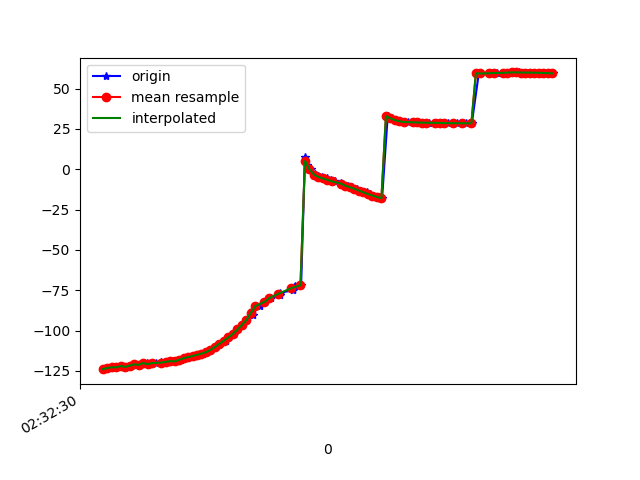

Source data for this figure (header and first rows):
1617849150316, 544793878610671, -123.9191, 20.946632, 84.560165
1617849150328, 544793897841441, -123.2, 21.29, 83.7
1617849150347, 544793917072211, -122.7, 21.56, 82.88
1617849150364, 544793936302981, -122.8, 22.35, 82.02
1617849150382, 544793955533751, -122, 22.58, 81.2
1617849150400, 544793974764521, -122.5, 23.26, 80.91
1617849150421, 544793993995291, -121.8, 23.66, 79.75
1617849150440, 544794013226061, -120.9, 23.9, 78.81
1617849150464, 544794032456831, -121.6, 24.94, 78.35
1617849150478, 544794051687601, -120.9, 25.32, 77.19
1617849150497, 544794070918371, -120.1, 25.58, 76.36
1617849150516, 544794090149141, -120.8, 26.66, 75.76
1617849150539, 544794109379911, -120.1, 27.07, 74.68
1617849150561, 544794128610681, -119.4, 27.29, 73.97
1617849150574, 544794147841451, -120.3, 28.24, 73.84
1617849150592, 544794167072221, -119.4, 28.47, 72.72
1617849150612, 544794186302991, -118.9, 28.73, 72.27
1617849150630, 544794205533761, -119.1, 29.66, 71.32
1617849150651, 544794224764531, -118.1, 29.83, 69.77
1617849150670, 544794243995301, -117.2, 30.01, 68.54
1617849150688, 544794263226071, -116.5, 30.33, 67.46
1617849150706, 544794282456841, -115.8, 30.63, 66.4
1617849150724, 544794301687611, -115, 30.93, 65.33
1617849150746, 544794320918381, -114.3, 31.27, 64.29
1617849150765, 544794340149151, -113.4, 31.62, 63.14
1617849150781, 544794359379921, -111.9, 31.8, 61.59
1617849150800, 544794378610691, -110.1, 31.82, 59.46
1617849150820, 544794397841461, -108.1, 31.89, 56.76
1617849150849, 544794417072231, -106.1, 32.25, 53.52
1617849150861, 544794436303001, -104.1, 32.79, 49.64
1617849150885, 544794455533771, -101.9, 33.41, 44.99
1617849150902, 544794474764541, -99.33, 33.87, 39.61
1617849150922, 544794493995311, -96.41, 34.07, 33.64
1617849150940, 544794513226081, -93.38, 34.01, 27.37
1617849150968, 544794532456851, -90.37, 33.71, 20.97
1617849150971, 544794551687621, -87.48, 33.15, 14.66
1617849150999, 544794570918391, -84.75, 32.32, 8.557
1617849151023, 544794590149161, -82.22, 31.26, 2.722
1617849151049, 544794609379931, -79.96, 29.97, -2.766
1617849151088, 544794628610701, -78.09, 28.43, -7.66
1617849151091, 544794647841471, -76.5, 26.66, -11.98
1617849151146, 544794667072241, -75.03, 24.89, -16.27
1617849151149, 544794686303011, -73.93, 23.47, -20.41
1617849151152, 544794705533781, -73.04, 22.22, -24.05
1617849151155, 544794724764551, -72.36, 21.16, -27.2
1617849151183, 544794743995321, -71.89, 20.38, -29.93
1617849151200, 544794763347845, 7.488, 15.75, -20.87
1617849151210, 544794782578615, 2.852, 17.46, -27.8
1617849151226, 544794801809385, 0.07086, 18.56, -32
1617849151245, 544794821040155, -2.647, 19.45, -35.83
1617849151259, 544794840270925, -3.944, 19.75, -37.06
1617849151275, 544794859501695, -4.793, 20.14, -37.11
1617849151296, 544794878732465, -5.634, 20.65, -36.65
1617849151315, 544794897963235, -6.521, 21.16, -35.62
1617849151335, 544794917194005, -7.463, 21.64, -34.07
1617849151360, 544794936424775, -8.431, 22.29, -32.1
1617849151371, 544794955655545, -9.358, 23.23, -29.6
1617849151391, 544794974886315, -10.23, 24.23, -26.52
1617849151411, 544794994117085, -11.12, 25.14, -23.19
1617849151433, 544795013347855, -12.1, 26.03, -19.8
1617849151450, 544795032578625, -13.19, 26.9, -16.36
... 44 more rows
